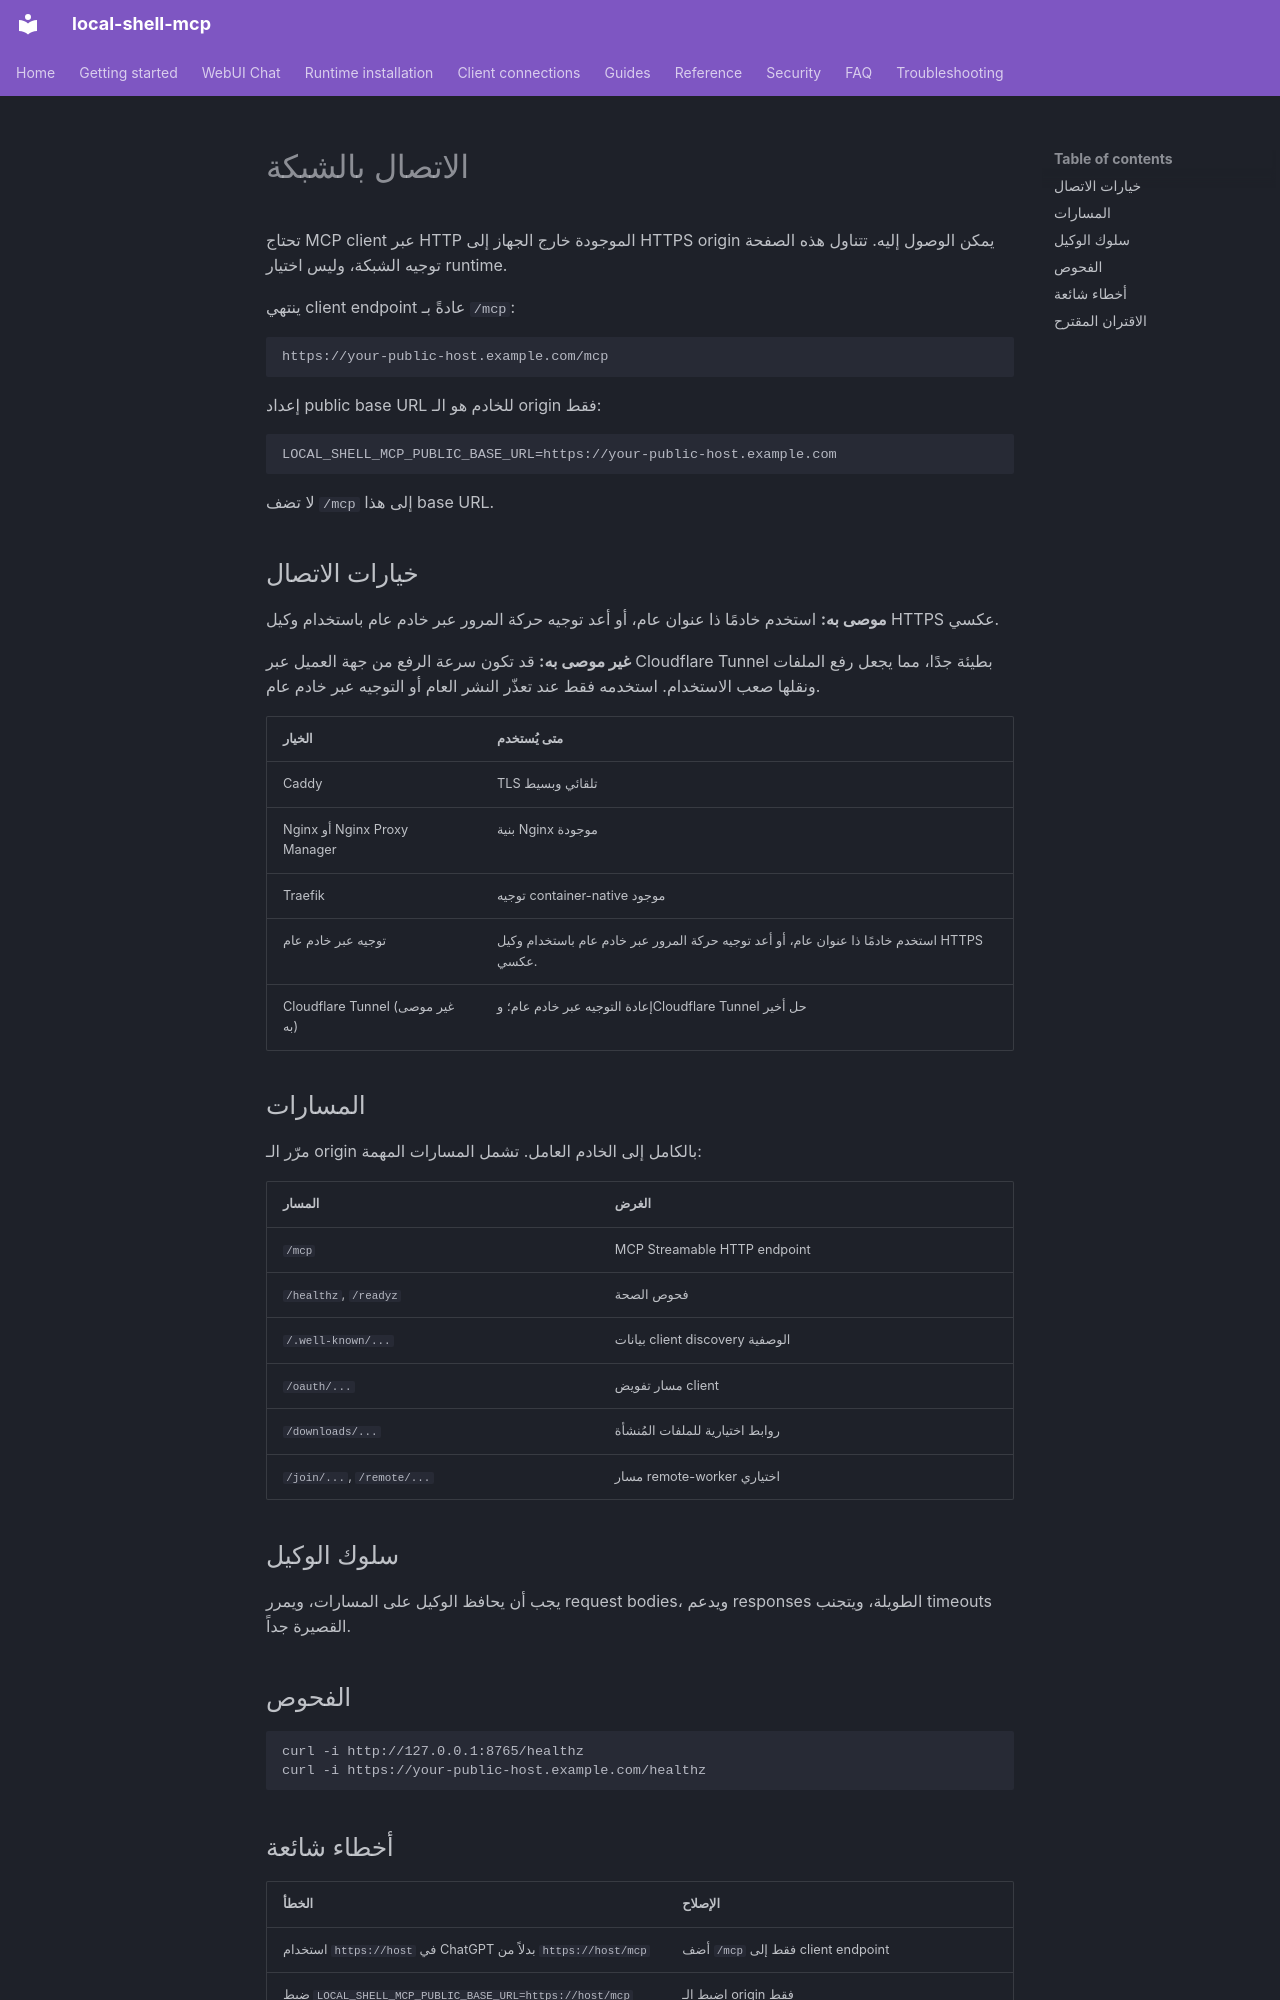

repository: fwerkor/local-shell-mcp · page: clients/connectivity.ar/index.html · generator: mkdocs

<!-- i18n-source-sha256: 4eb43e1a065d72171aad5493848eb2f8c57361b110237c8816928e28f227a3d8 -->
# الاتصال بالشبكة

تحتاج MCP client عبر HTTP الموجودة خارج الجهاز إلى HTTPS origin يمكن الوصول إليه. تتناول هذه الصفحة توجيه الشبكة، وليس اختيار runtime.

ينتهي client endpoint عادةً بـ `/mcp`:

```text
https://your-public-host.example.com/mcp
```

إعداد public base URL للخادم هو الـ origin فقط:

```env
LOCAL_SHELL_MCP_PUBLIC_BASE_URL=https://your-public-host.example.com
```

لا تضف `/mcp` إلى هذا base URL.

## خيارات الاتصال

**موصى به:** استخدم خادمًا ذا عنوان عام، أو أعد توجيه حركة المرور عبر خادم عام باستخدام وكيل HTTPS عكسي.

**غير موصى به:** قد تكون سرعة الرفع من جهة العميل عبر Cloudflare Tunnel بطيئة جدًا، مما يجعل رفع الملفات ونقلها صعب الاستخدام. استخدمه فقط عند تعذّر النشر العام أو التوجيه عبر خادم عام.


| الخيار | متى يُستخدم |
|---|---|
| Caddy | TLS تلقائي وبسيط |
| Nginx أو Nginx Proxy Manager | بنية Nginx موجودة |
| Traefik | توجيه container-native موجود |
| توجيه عبر خادم عام | استخدم خادمًا ذا عنوان عام، أو أعد توجيه حركة المرور عبر خادم عام باستخدام وكيل HTTPS عكسي. |
| Cloudflare Tunnel (غير موصى به) | إعادة التوجيه عبر خادم عام؛ وCloudflare Tunnel حل أخير |

## المسارات

مرّر الـ origin بالكامل إلى الخادم العامل. تشمل المسارات المهمة:

| المسار | الغرض |
|---|---|
| `/mcp` | MCP Streamable HTTP endpoint |
| `/healthz`, `/readyz` | فحوص الصحة |
| `/.well-known/...` | بيانات client discovery الوصفية |
| `/oauth/...` | مسار تفويض client |
| `/downloads/...` | روابط اختيارية للملفات المُنشأة |
| `/join/...`, `/remote/...` | مسار remote-worker اختياري |

## سلوك الوكيل

يجب أن يحافظ الوكيل على المسارات، ويمرر request bodies، ويدعم responses الطويلة، ويتجنب timeouts القصيرة جداً.

## الفحوص

```bash
curl -i http://127.0.0.1:8765/healthz
curl -i https://your-public-host.example.com/healthz
```
